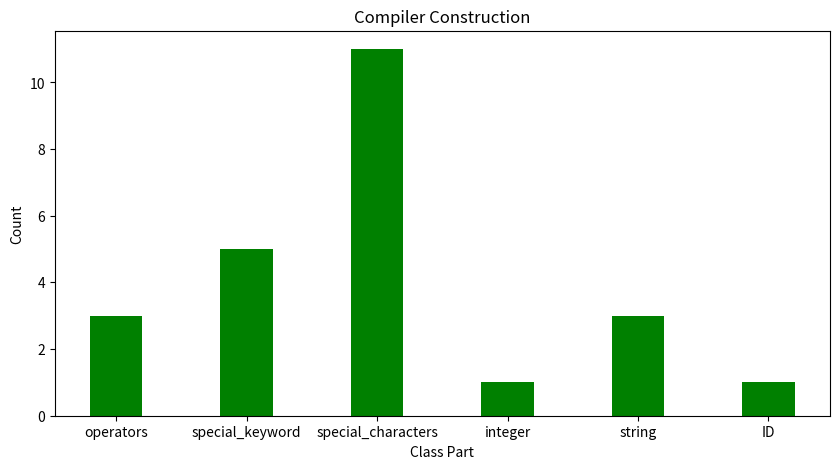

Reproduce this figure in Python.
import re
import pandas as pd
from matplotlib import pyplot as plt

class Lexical_Analysis(object):
    def __init__(self,code):
        self.input_code=code
        self.count={}
        self.tokens=[]
        self.class_part=[]
        self.language_specifications = {
            "operators": r'\+\+|--|!=|<=|>=|==|[-+*/%=<>🤝👐💢]',
            "special_keyword": r'✍|🖨|🤔|😅|➰|➿|✅|❌|💔|🧡',
            "special_characters": r'[\(\)\[\]\{\};,:]',
            "integer": r'\b[1-9][0-9]*\b',
            "string": r'"(?:\\.|[^"\\])*"',
            "ID": r'[🔤🔢]\s*[a-zA-Z_]+[a-zA-Z0-9_]*'
        }
        
        self.class_part_values={
            "✍": "INPUT",
            "🖨": "PRINT",
            "🤔": "IF",
            "😅":"ELSE",
            "➰": "FOR",
            "➿": "WHILE",
            "✅": "TRUE",
            "❌": "FALSE",
            "💔": "BREAK",
            "🧡": "CONTINUE",
            "🤝":"AND",
            "👐":"OR",
            "💢":"NOT",
            "<": "LT",
            ">": "GT",
            "<=":"LE",
            ">=":"GE",
            "=": "EQ",
            "+": "ADD",
            "-": "SUB",
            "*": "MUL",
            "/": "DIV",
            "%":"MOD",
            "+=":"INC",
            "-=":"DEC",
            "!=":"NE",
            "==":"EQT",
            "[": "OSB",
            "]": "CSB",
            "{": "OCB",
            "}": "CCB",
            "(": "ORB",
            ")": "CRB",
            ":": "COLON",
            ";": "SEMI COLON",
            ",": "COMMA",
            "?":"QM",
            }
    def get_tokens(self):
        position=0
        while position<len(self.input_code):
            for pattern in self.language_specifications.values():
                match=re.match(pattern,self.input_code[position::])
                if match:
                    token=match.group()
                    self.tokens.append(token)
                    position+=len(token)
                    break
            else:
                position+=1

    def get_class_part(self):
          for token in self.tokens:
            for cls,pattern in self.language_specifications.items():
                if re.match(pattern,token):
                    if token in self.class_part_values:
                        self.class_part.append((token,self.class_part_values[token],cls))
                    elif re.match(self.language_specifications["integer"],token):
                        self.class_part.append((token,cls,"Datatype"))
                    elif re.match(self.language_specifications["string"],token):
                        self.class_part.append((token,cls,"Datatype"))
                    elif re.match(self.language_specifications["ID"],token):
                        self.class_part.append((token,"ID",cls))
    def get_count(self):
        for cls,pattern in self.language_specifications.items():
            pattern=re.findall(pattern,self.input_code)
            self.count.update({cls:len(pattern)})

    def show_result(self):
        print("Lexical Analysis".center(60))
        result=pd.DataFrame(self.class_part,columns=["Token","Class Part","Value Part"])
        print(result.to_string(index=False))
        Name=[]
        Count=[]
        print("Count is:")
        for name,count in self.count.items():
            print(f"{name}:{count}\n")
            Name.append(name)
            Count.append(count)
        print("The Total Tokens are: ",sum(Count))
        
        fig = plt.figure(figsize=(10, 5)) 

        plt.bar(Name,Count,color="g",width=0.4)

        plt.xlabel("Class Part") 
        plt.ylabel("Count") 
        plt.title("Compiler Construction") 
        plt.show()

code='''
🔢 num=✍("Enter a number: ")
🤔(num % 2)== 0:
   🖨("num is Even")
😅:
   🖨("num is Odd")'''

Lexemes=Lexical_Analysis(code)
Lexemes.get_tokens()
Lexemes.get_class_part()
Lexemes.get_count()
Lexemes.show_result()
